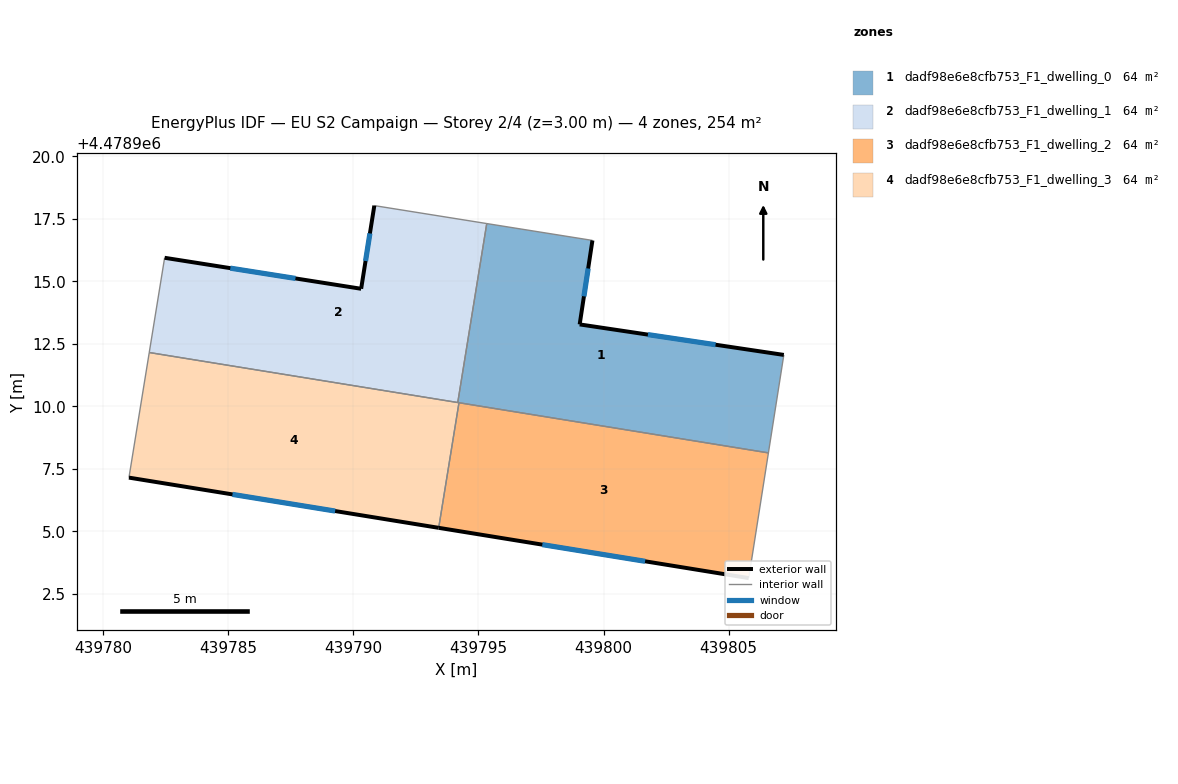
=== STOREY PLAN SPEC (per zone: floor XY polygon, exterior-wall plan segments, windows/doors) ===
zone 1: dadf98e6e8cfb753_F1_dwelling_0  (63.6 m²)
  floor: (439807.21, 4478912.06) (439806.59, 4478908.14) (439794.17, 4478910.16) (439795.33, 4478917.31) (439799.56, 4478916.64) (439799.05, 4478913.28)
  exterior wall: (439807.21, 4478912.06) – (439799.05, 4478913.28)  [8.3 m]
    window: (439804.48, 4478912.47) – (439801.78, 4478912.87)  [2.7 m²]
  exterior wall: (439799.05, 4478913.28) – (439799.56, 4478916.64)  [3.4 m]
    window: (439799.22, 4478914.40) – (439799.39, 4478915.52)  [1.1 m²]
  interior walls: 5
zone 2: dadf98e6e8cfb753_F1_dwelling_1  (63.6 m²)
  floor: (439795.33, 4478917.31) (439794.17, 4478910.16) (439781.83, 4478912.16) (439782.45, 4478915.94) (439790.31, 4478914.70) (439790.83, 4478918.03)
  exterior wall: (439790.31, 4478914.70) – (439782.45, 4478915.94)  [8.0 m]
    window: (439787.68, 4478915.12) – (439785.08, 4478915.53)  [2.6 m²]
  exterior wall: (439790.83, 4478918.03) – (439790.31, 4478914.70)  [3.4 m]
    window: (439790.66, 4478916.92) – (439790.48, 4478915.82)  [1.1 m²]
  interior walls: 4
zone 3: dadf98e6e8cfb753_F1_dwelling_2  (63.6 m²)
  floor: (439806.59, 4478908.14) (439805.81, 4478903.13) (439793.41, 4478905.14) (439794.22, 4478910.15)
  exterior wall: (439793.41, 4478905.14) – (439805.81, 4478903.13)  [12.6 m]
    window: (439797.55, 4478904.47) – (439801.66, 4478903.81)  [4.1 m²]
  interior walls: 3
zone 4: dadf98e6e8cfb753_F1_dwelling_3  (63.6 m²)
  floor: (439794.22, 4478910.15) (439793.41, 4478905.14) (439781.02, 4478907.15) (439781.83, 4478912.16)
  exterior wall: (439781.02, 4478907.15) – (439793.41, 4478905.14)  [12.5 m]
    window: (439785.16, 4478906.48) – (439789.27, 4478905.82)  [4.1 m²]
  interior walls: 4

=== DERIVED (storey summary) ===
Building: EU S2 Campaign
Storey: 2 of 4  (floor level z = 3.00 m)
Storey gross floor area: 254.4 m²
Zones on this storey: 4
  - dadf98e6e8cfb753_F1_dwelling_0: floor 63.6 m²; exterior wall 11.7 m (35.0 m²); 2 window(s) 3.8 m²; WWR 11.0%
  - dadf98e6e8cfb753_F1_dwelling_1: floor 63.6 m²; exterior wall 11.3 m (34.0 m²); 2 window(s) 3.7 m²; WWR 11.0%
  - dadf98e6e8cfb753_F1_dwelling_2: floor 63.6 m²; exterior wall 12.6 m (37.7 m²); 1 window(s) 4.1 m²; WWR 11.0%
  - dadf98e6e8cfb753_F1_dwelling_3: floor 63.6 m²; exterior wall 12.5 m (37.6 m²); 1 window(s) 4.1 m²; WWR 11.0%
Zone adjacency (shared interzone walls):
  - dadf98e6e8cfb753_F1_dwelling_0 ↔ dadf98e6e8cfb753_F1_dwelling_1
  - dadf98e6e8cfb753_F1_dwelling_0 ↔ dadf98e6e8cfb753_F1_dwelling_2
  - dadf98e6e8cfb753_F1_dwelling_0 ↔ dadf98e6e8cfb753_F1_dwelling_3
  - dadf98e6e8cfb753_F1_dwelling_1 ↔ dadf98e6e8cfb753_F1_dwelling_3
  - dadf98e6e8cfb753_F1_dwelling_2 ↔ dadf98e6e8cfb753_F1_dwelling_3